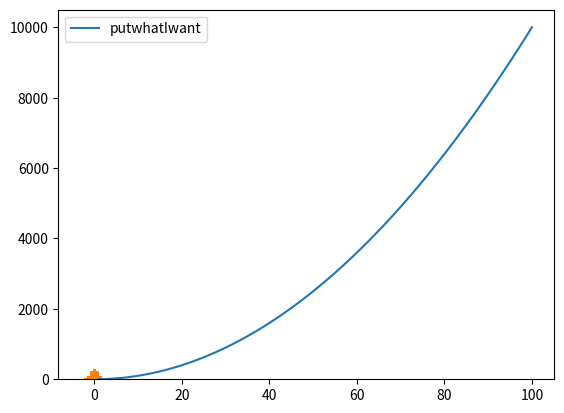

Write the Python code that produced this figure.
# squareroot.py
# Author: Joanne Feeney
# This program displays a histogram of a normal distribution of 
# a 1000 values with a mean of 5 and standard deviation of 2, 
# and a plot of the function  h(x)=x3  in the range [0, 10], on the one set of axes

# Some marks will be given for making the plot look nice (legend etc).


#Lecture 8.2
# https://www.w3schools.com/python/numpy/numpy_intro.asp
# https://www.w3schools.com/python/matplotlib_intro.asp
import numpy as np
import matplotlib.pyplot as plt

xpoints = np.array(range(1,101))
ypoints = xpoints * xpoints

plt.plot(xpoints, ypoints, label= "putwhatIwant")
plt.legend()

np.random.seed(1)
normData = np.random.normal(size=1000)

plt.hist(normData)

plt.show()